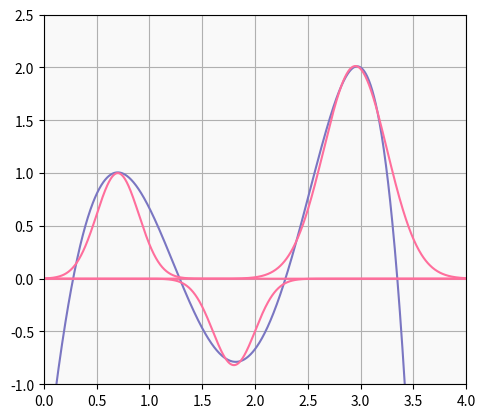

The matplotlib source for this figure:
import numpy as np
import matplotlib.pyplot as plt

def f(x):
	return (-1 / 3) * np.pow(x, 5) + (5 / 3) * np.pow(x, 4) - (1 / 3) * np.pow(x, 3) - (23 / 3) * np.pow(x, 2) + (56 / 6) * x - 2

def exponential(x, a, b, c):
	return np.exp(a - (np.pow((x - b) / (np.sqrt(2) * c), 2)))

X = np.linspace(0, 4, 1000)
Y = f(X)
E1 = exponential(X, 0.7, 2.95, 0.3)
E2 = exponential(X, 0, 0.7, -0.2)
E3 = -1 * exponential(X, -0.2, 1.8, -0.2)

fig, ax = plt.subplots()
ax.set_ylim(-1, 2.5)
ax.set_xlim(0, 4)
ax.plot(X, Y, color = "#7a76c2")
ax.plot(X, E1, color = "#ff6e9c")
ax.plot(X, E2, color = "#ff6e9c")
ax.plot(X, E3, color = "#ff6e9c")

ax.set_aspect("equal", adjustable = "box")
ax.set_facecolor("#d3d3d322")
ax.grid()

if __name__ == "__main__":
	plt.savefig("bell.svg", bbox_inches = "tight")
